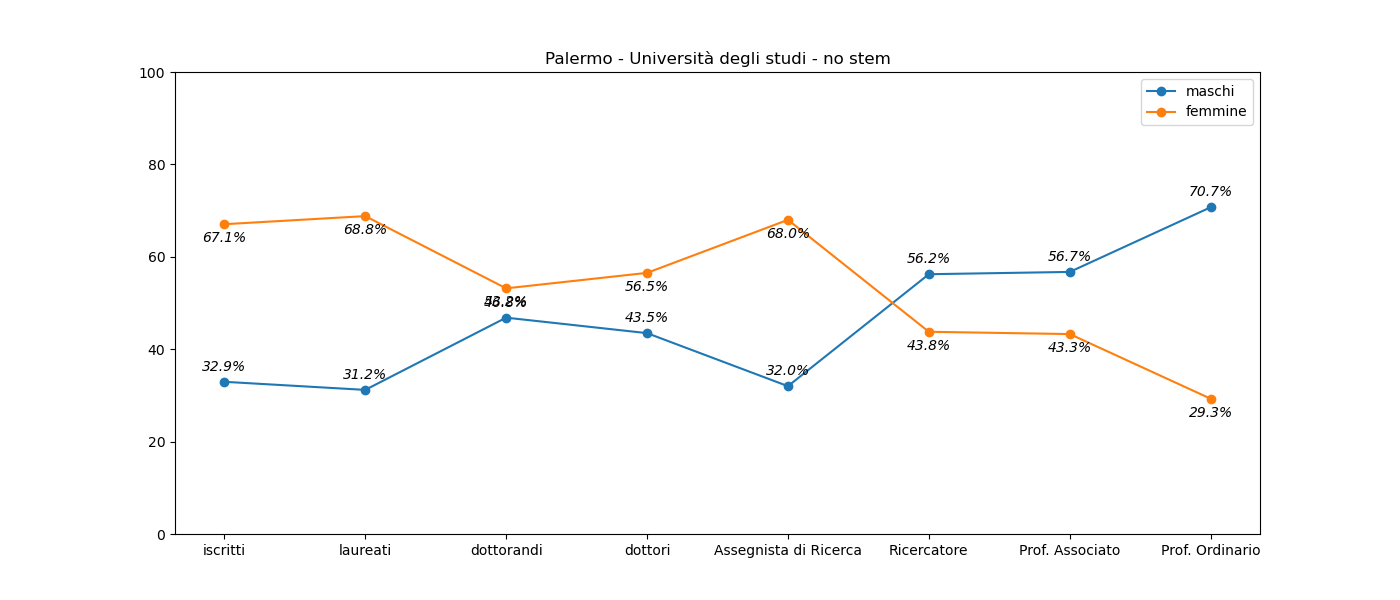

The file beside this chart, header and first rows:
, iscritti, laureati, dottorandi, dottori, Assegnista di Ricerca, Ricercatore, Prof. Associato, Prof. Ordinario
M, 10210, 1715, 155, 30, 8, 185, 194, 157
F, 20782, 3783, 176, 39, 17, 144, 148, 65
